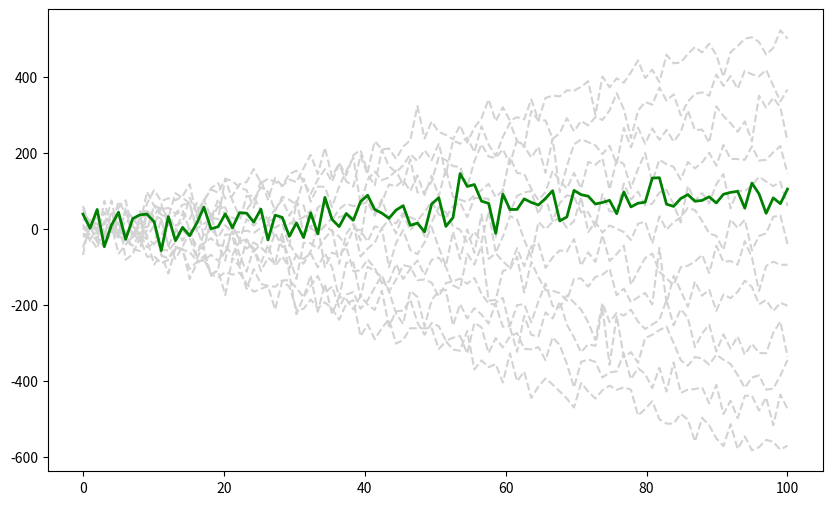

Here is the Python script that generated this plot:
# -*- coding: utf-8 -*-
"""
Created on Sat Nov 29 05:10:38 2025

[redacted]
"""

import numpy as np
import matplotlib.pyplot as plt



x = np.linspace(0, 100, 100)

plt.figure(figsize=(10,6))

for i in range(12):

    y = x*(i-6) + np.random.normal(0, 30, size=x.shape)
    plt.plot(x,y, color = 'lightgray', linestyle='--')

y = x + np.random.normal(0, 30, size=x.shape)

plt.plot(x,y, color = 'green', linestyle='-', linewidth=2)

plt.show()